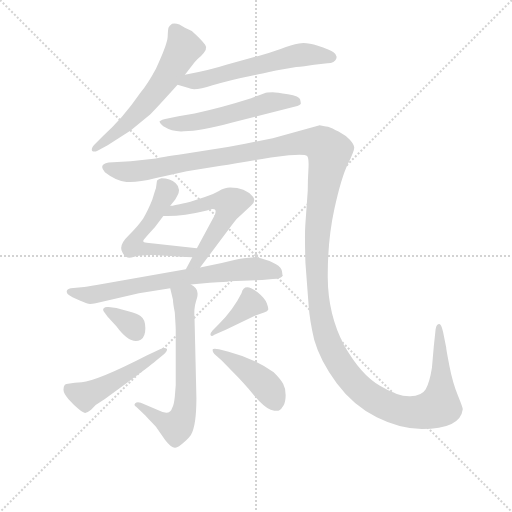
t = 0.00 s
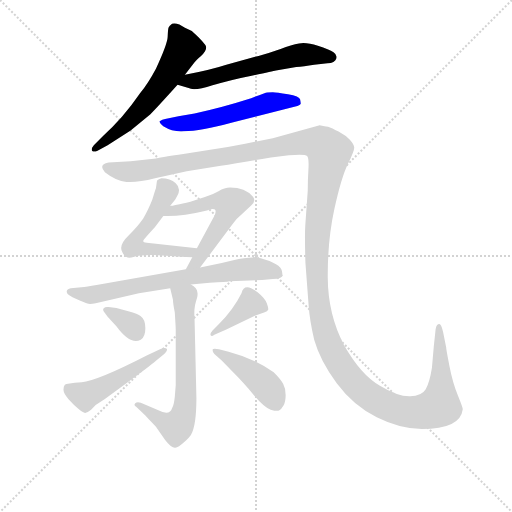
t = 1.83 s
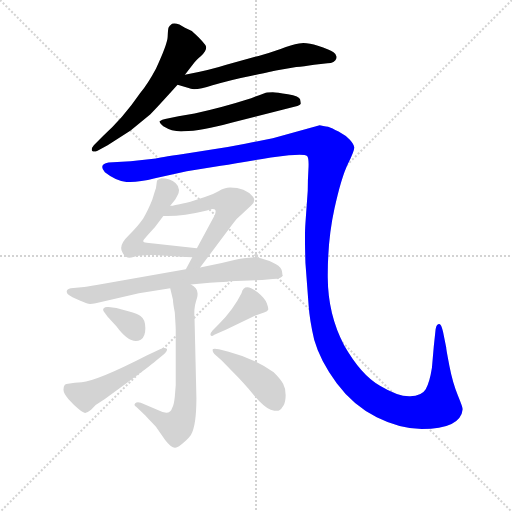
t = 3.66 s
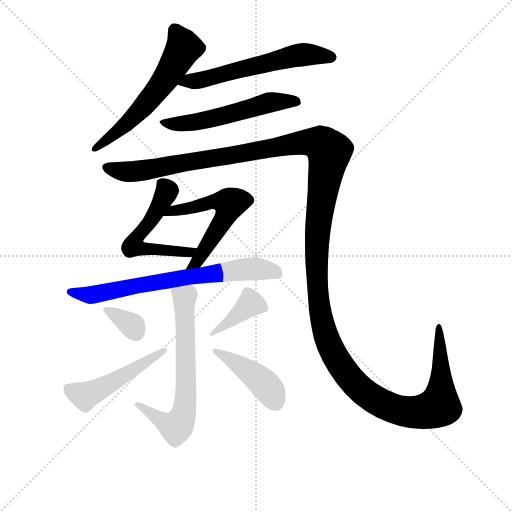
t = 5.49 s
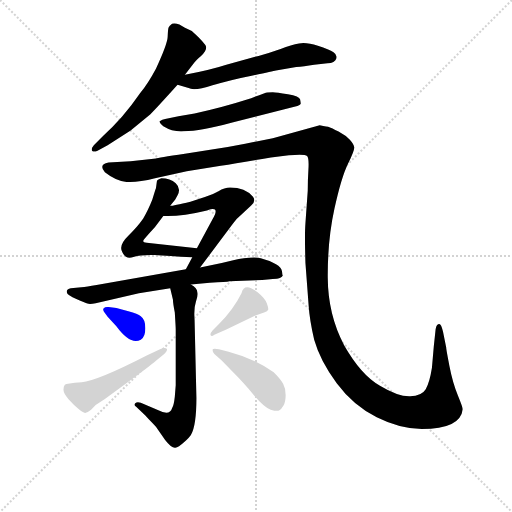
t = 7.31 s
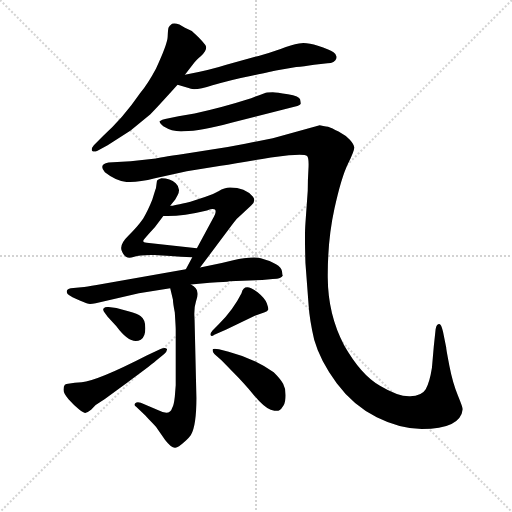
t = 9.14 s

The animated SVG that drew these frames (rendered in a browser with its animation timeline set to each time). Animation: 12 CSS @keyframes rules; one cycle of 9.14 s.

<svg version="1.1" viewBox="0 0 1024 1024" xmlns="http://www.w3.org/2000/svg">
  <g stroke="lightgray" stroke-dasharray="1,1" stroke-width="1" transform="scale(4, 4)">
    <line x1="0" y1="0" x2="256" y2="256"></line>
    <line x1="256" y1="0" x2="0" y2="256"></line>
    <line x1="128" y1="0" x2="128" y2="256"></line>
    <line x1="0" y1="128" x2="256" y2="128"></line>
  </g>
<g transform="scale(0.92, -0.92) translate(60, -900)">
   <style type="text/css">
    @keyframes keyframes0 {
      from {
       stroke: blue;
       stroke-dashoffset: 596;
       stroke-width: 128;
       }
       66% {
       animation-timing-function: step-end;
       stroke: blue;
       stroke-dashoffset: 0;
       stroke-width: 128;
       }
       to {
       stroke: black;
       stroke-width: 1024;
       }
       }
       #make-me-a-hanzi-animation-0 {
         animation: keyframes0 0.735026s both;
         animation-delay: 0.000000s;
         animation-timing-function: linear;
       }
    @keyframes keyframes1 {
      from {
       stroke: blue;
       stroke-dashoffset: 591;
       stroke-width: 128;
       }
       66% {
       animation-timing-function: step-end;
       stroke: blue;
       stroke-dashoffset: 0;
       stroke-width: 128;
       }
       to {
       stroke: black;
       stroke-width: 1024;
       }
       }
       #make-me-a-hanzi-animation-1 {
         animation: keyframes1 0.730957s both;
         animation-delay: 0.735026s;
         animation-timing-function: linear;
       }
    @keyframes keyframes2 {
      from {
       stroke: blue;
       stroke-dashoffset: 552;
       stroke-width: 128;
       }
       64% {
       animation-timing-function: step-end;
       stroke: blue;
       stroke-dashoffset: 0;
       stroke-width: 128;
       }
       to {
       stroke: black;
       stroke-width: 1024;
       }
       }
       #make-me-a-hanzi-animation-2 {
         animation: keyframes2 0.699219s both;
         animation-delay: 1.465983s;
         animation-timing-function: linear;
       }
    @keyframes keyframes3 {
      from {
       stroke: blue;
       stroke-dashoffset: 1651;
       stroke-width: 128;
       }
       84% {
       animation-timing-function: step-end;
       stroke: blue;
       stroke-dashoffset: 0;
       stroke-width: 128;
       }
       to {
       stroke: black;
       stroke-width: 1024;
       }
       }
       #make-me-a-hanzi-animation-3 {
         animation: keyframes3 1.593587s both;
         animation-delay: 2.165202s;
         animation-timing-function: linear;
       }
    @keyframes keyframes4 {
      from {
       stroke: blue;
       stroke-dashoffset: 542;
       stroke-width: 128;
       }
       64% {
       animation-timing-function: step-end;
       stroke: blue;
       stroke-dashoffset: 0;
       stroke-width: 128;
       }
       to {
       stroke: black;
       stroke-width: 1024;
       }
       }
       #make-me-a-hanzi-animation-4 {
         animation: keyframes4 0.691081s both;
         animation-delay: 3.758789s;
         animation-timing-function: linear;
       }
    @keyframes keyframes5 {
      from {
       stroke: blue;
       stroke-dashoffset: 566;
       stroke-width: 128;
       }
       65% {
       animation-timing-function: step-end;
       stroke: blue;
       stroke-dashoffset: 0;
       stroke-width: 128;
       }
       to {
       stroke: black;
       stroke-width: 1024;
       }
       }
       #make-me-a-hanzi-animation-5 {
         animation: keyframes5 0.710612s both;
         animation-delay: 4.449870s;
         animation-timing-function: linear;
       }
    @keyframes keyframes6 {
      from {
       stroke: blue;
       stroke-dashoffset: 723;
       stroke-width: 128;
       }
       70% {
       animation-timing-function: step-end;
       stroke: blue;
       stroke-dashoffset: 0;
       stroke-width: 128;
       }
       to {
       stroke: black;
       stroke-width: 1024;
       }
       }
       #make-me-a-hanzi-animation-6 {
         animation: keyframes6 0.838379s both;
         animation-delay: 5.160482s;
         animation-timing-function: linear;
       }
    @keyframes keyframes7 {
      from {
       stroke: blue;
       stroke-dashoffset: 665;
       stroke-width: 128;
       }
       68% {
       animation-timing-function: step-end;
       stroke: blue;
       stroke-dashoffset: 0;
       stroke-width: 128;
       }
       to {
       stroke: black;
       stroke-width: 1024;
       }
       }
       #make-me-a-hanzi-animation-7 {
         animation: keyframes7 0.791178s both;
         animation-delay: 5.998861s;
         animation-timing-function: linear;
       }
    @keyframes keyframes8 {
      from {
       stroke: blue;
       stroke-dashoffset: 338;
       stroke-width: 128;
       }
       52% {
       animation-timing-function: step-end;
       stroke: blue;
       stroke-dashoffset: 0;
       stroke-width: 128;
       }
       to {
       stroke: black;
       stroke-width: 1024;
       }
       }
       #make-me-a-hanzi-animation-8 {
         animation: keyframes8 0.525065s both;
         animation-delay: 6.790039s;
         animation-timing-function: linear;
       }
    @keyframes keyframes9 {
      from {
       stroke: blue;
       stroke-dashoffset: 495;
       stroke-width: 128;
       }
       62% {
       animation-timing-function: step-end;
       stroke: blue;
       stroke-dashoffset: 0;
       stroke-width: 128;
       }
       to {
       stroke: black;
       stroke-width: 1024;
       }
       }
       #make-me-a-hanzi-animation-9 {
         animation: keyframes9 0.652832s both;
         animation-delay: 7.315104s;
         animation-timing-function: linear;
       }
    @keyframes keyframes10 {
      from {
       stroke: blue;
       stroke-dashoffset: 392;
       stroke-width: 128;
       }
       56% {
       animation-timing-function: step-end;
       stroke: blue;
       stroke-dashoffset: 0;
       stroke-width: 128;
       }
       to {
       stroke: black;
       stroke-width: 1024;
       }
       }
       #make-me-a-hanzi-animation-10 {
         animation: keyframes10 0.569010s both;
         animation-delay: 7.967936s;
         animation-timing-function: linear;
       }
    @keyframes keyframes11 {
      from {
       stroke: blue;
       stroke-dashoffset: 435;
       stroke-width: 128;
       }
       59% {
       animation-timing-function: step-end;
       stroke: blue;
       stroke-dashoffset: 0;
       stroke-width: 128;
       }
       to {
       stroke: black;
       stroke-width: 1024;
       }
       }
       #make-me-a-hanzi-animation-11 {
         animation: keyframes11 0.604004s both;
         animation-delay: 8.536947s;
         animation-timing-function: linear;
       }
</style>
<path d="M 342.0 737.5 L 363.0 764.5 Q 366.0 769.5 377.0 778.5 Q 393.0 793.5 386.0 802.5 Q 379.0 811.5 371.0 819.5 L 357.0 832.5 L 342.0 839.5 L 330.0 846.5 Q 321.0 850.5 314.0 848.5 Q 308.0 844.5 306.5 840.0 Q 305.0 835.5 304.5 820.0 Q 304.0 804.5 279.0 750.5 Q 262.0 718.5 244.0 696.5 Q 207.0 642.5 164.0 604.5 L 144.0 584.5 Q 138.0 577.5 140.0 572.5 Q 144.0 568.5 152.0 572.5 L 174.0 584.5 L 224.0 616.5 L 267.0 651.5 Q 281.0 665.5 326.0 715.5 L 342.0 737.5 Z" fill="lightgray"></path> 
<path d="M 326.0 715.5 L 350.0 708.5 Q 362.0 701.5 402.0 714.5 Q 441.0 726.5 487.0 735.5 Q 533.0 744.5 540.0 746.5 L 584.0 754.5 Q 600.0 755.5 623.0 759.5 L 652.0 762.5 Q 668.0 763.5 671.0 772.5 Q 674.0 780.5 665.0 786.5 Q 656.0 792.5 631.0 800.5 Q 606.0 808.5 590.0 805.5 Q 574.0 802.5 550.0 793.5 Q 525.0 784.5 502.0 778.5 L 432.0 759.5 Q 402.0 749.5 342.0 737.5 C 313.0 731.5 297.0 723.5 326.0 715.5 Z" fill="lightgray"></path> 
<path d="M 299.0 641.5 Q 293.0 640.5 287.0 636.5 Q 286.0 633.5 295.0 625.5 Q 316.0 612.5 340.0 614.5 Q 376.0 614.5 445.0 633.5 L 582.0 668.5 Q 592.0 670.5 594.0 674.5 Q 594.0 676.5 592.5 683.5 Q 591.0 690.5 566.0 695.0 Q 541.0 699.5 533.0 699.5 Q 525.0 699.5 521.0 699.0 Q 517.0 698.5 486.0 686.5 Q 420.0 665.5 363.0 653.5 L 328.0 647.5 L 299.0 641.5 Z" fill="lightgray"></path> 
<path d="M 176.0 546.5 Q 153.0 542.5 168.0 525.5 Q 192.0 506.5 215.0 504.5 Q 238.0 502.5 277.0 512.5 L 346.0 527.5 L 420.0 539.5 Q 459.0 546.5 529.0 557.5 L 568.0 562.5 Q 603.0 565.5 607.5 561.0 Q 612.0 556.5 610.5 532.0 Q 609.0 507.5 609.0 485.5 L 604.0 414.5 Q 602.0 390.5 604.0 328.5 L 611.0 235.5 Q 613.0 204.5 623.0 161.5 Q 636.0 115.5 672.0 67.0 Q 708.0 18.5 759.0 -7.0 Q 810.0 -32.5 857.0 -32.5 Q 941.0 -32.5 946.0 10.5 Q 946.0 14.5 935.0 41.5 Q 924.0 68.5 917.0 104.5 Q 910.0 140.5 910.0 144.5 L 903.0 179.5 Q 899.0 195.5 895.0 195.5 Q 889.0 195.5 887.0 184.5 L 883.0 146.5 L 879.0 100.5 Q 874.0 68.5 865.5 54.0 Q 857.0 39.5 831.5 38.5 Q 806.0 37.5 766.0 61.5 Q 725.0 84.5 688.0 149.5 Q 653.0 215.5 652.5 296.5 Q 652.0 377.5 667.0 446.0 Q 682.0 514.5 696.5 544.0 Q 711.0 573.5 710.0 580.0 Q 709.0 586.5 700.5 596.0 Q 692.0 605.5 676.0 614.0 Q 660.0 622.5 656.0 623.5 Q 652.0 624.5 635.0 627.5 L 533.0 599.5 L 473.0 587.5 Q 438.0 580.5 404.0 575.5 L 342.0 565.5 Q 282.0 556.5 279.0 555.5 L 224.0 549.5 L 176.0 546.5 Z" fill="lightgray"></path> 
<path d="M 310.0 452.5 L 321.0 466.5 L 326.0 475.5 Q 334.0 490.5 322.0 501.5 Q 310.0 512.5 291.0 512.5 Q 281.0 509.5 281.0 505.5 L 279.0 490.5 Q 278.0 488.5 271.0 465.5 Q 261.0 440.5 251.0 424.5 Q 240.0 408.5 219.0 387.5 Q 197.0 366.5 206.0 351.5 Q 213.0 335.5 230.0 341.5 Q 247.0 346.5 276.0 345.5 Q 305.0 343.5 358.0 340.5 C 388.0 338.5 398.0 357.5 368.0 360.5 L 259.0 372.5 Q 248.0 373.5 253.0 379.5 Q 257.0 384.5 277.0 406.5 L 295.0 430.5 L 310.0 452.5 Z" fill="lightgray"></path> 
<path d="M 375.0 318.5 L 447.0 414.5 Q 453.0 423.5 465.0 433.5 L 486.0 453.5 Q 497.0 462.5 490.0 472.5 Q 473.0 492.5 440.0 492.5 Q 428.0 492.5 415.0 484.5 Q 401.0 476.5 387.0 472.5 L 354.0 461.5 Q 317.0 452.5 310.0 452.5 C 280.0 448.5 265.0 431.5 295.0 430.5 Q 332.0 428.5 390.0 442.5 Q 420.0 453.5 402.0 423.5 L 368.0 360.5 L 358.0 340.5 L 344.0 314.5 C 330.0 288.5 357.0 294.5 375.0 318.5 Z" fill="lightgray"></path> 
<path d="M 242.0 262.5 L 310.0 273.5 L 355.0 281.5 L 396.0 285.5 Q 433.0 286.5 439.0 288.5 L 510.0 291.5 L 533.0 293.5 Q 553.0 293.5 555.0 301.5 L 554.0 302.5 L 553.0 310.5 Q 550.0 326.5 507.0 338.5 Q 486.0 343.5 447.0 334.5 L 422.0 328.5 L 375.0 318.5 L 344.0 314.5 L 150.0 280.5 Q 128.0 276.5 117.0 275.5 L 94.0 273.5 Q 82.0 270.5 86.0 262.5 Q 87.0 258.5 106.0 250.0 Q 125.0 241.5 130.0 240.0 Q 135.0 238.5 148.0 240.5 L 242.0 262.5 Z" fill="lightgray"></path> 
<path d="M 310.0 273.5 L 316.0 248.5 Q 316.0 241.5 320.0 220.5 Q 322.0 188.5 322.0 184.5 L 322.0 62.5 L 320.0 37.5 Q 318.0 18.5 314.0 12.5 Q 309.0 -4.5 283.0 8.5 L 246.0 24.5 Q 238.0 27.5 234.0 23.5 Q 230.0 19.5 236.0 15.5 L 256.0 -3.5 Q 260.0 -8.5 279.0 -27.5 L 299.0 -56.5 Q 313.0 -74.5 321.0 -73.5 Q 328.0 -72.5 340.0 -61.5 Q 352.0 -50.5 355.0 -45.5 Q 367.0 -25.5 367.0 35.5 L 363.0 204.5 Q 361.0 229.5 366.0 244.5 Q 371.0 258.5 369.0 264.5 Q 369.0 273.5 355.0 281.5 C 331.0 300.5 303.0 302.5 310.0 273.5 Z" fill="lightgray"></path> 
<path d="M 176.0 232.5 Q 169.0 233.5 165.5 230.0 Q 162.0 226.5 168.0 219.5 L 174.0 211.5 L 193.0 190.5 Q 224.0 148.5 246.0 161.5 Q 256.0 167.5 256.0 186.5 Q 256.0 205.5 246.0 212.5 Q 240.0 218.5 219.0 223.5 L 193.0 230.5 L 176.0 232.5 Z" fill="lightgray"></path> 
<path d="M 260.0 127.5 Q 151.0 71.5 117.5 69.0 Q 84.0 66.5 81.0 63.5 Q 78.0 60.5 78.0 52.5 Q 78.0 44.5 89.0 32.0 Q 100.0 19.5 111.5 10.5 Q 123.0 1.5 126.5 2.5 Q 130.0 3.5 138.0 9.5 L 148.0 19.5 L 168.0 32.5 L 217.0 68.5 Q 264.0 102.5 279.0 115.5 L 297.0 130.5 Q 304.0 137.5 303.0 141.5 Q 299.0 145.5 289.0 141.5 L 260.0 127.5 Z" fill="lightgray"></path> 
<path d="M 432.0 183.5 L 494.0 213.5 L 514.0 220.5 Q 522.0 223.5 523.0 226.5 Q 524.0 229.5 520.0 240.5 Q 516.0 251.5 500.0 264.5 Q 471.0 287.5 465.0 262.5 Q 447.0 226.5 416.0 195.5 L 402.0 181.5 Q 396.0 174.5 398.0 171.0 Q 400.0 167.5 406.0 172.5 L 432.0 183.5 Z" fill="lightgray"></path> 
<path d="M 422.0 116.5 L 449.0 88.5 Q 469.0 68.5 492.0 41.0 Q 515.0 13.5 528.5 9.5 Q 542.0 5.5 546.5 7.5 Q 551.0 9.5 556.0 18.0 Q 561.0 26.5 561.0 41.0 Q 561.0 55.5 555.5 65.5 Q 550.0 75.5 535.0 90.5 Q 491.0 121.5 437.0 135.5 L 416.0 140.5 Q 403.0 143.5 402.0 139.5 Q 402.0 134.5 406.0 130.5 L 422.0 116.5 Z" fill="lightgray"></path> 
      <clipPath id="make-me-a-hanzi-clip-0">
      <path d="M 342.0 737.5 L 363.0 764.5 Q 366.0 769.5 377.0 778.5 Q 393.0 793.5 386.0 802.5 Q 379.0 811.5 371.0 819.5 L 357.0 832.5 L 342.0 839.5 L 330.0 846.5 Q 321.0 850.5 314.0 848.5 Q 308.0 844.5 306.5 840.0 Q 305.0 835.5 304.5 820.0 Q 304.0 804.5 279.0 750.5 Q 262.0 718.5 244.0 696.5 Q 207.0 642.5 164.0 604.5 L 144.0 584.5 Q 138.0 577.5 140.0 572.5 Q 144.0 568.5 152.0 572.5 L 174.0 584.5 L 224.0 616.5 L 267.0 651.5 Q 281.0 665.5 326.0 715.5 L 342.0 737.5 Z" fill="lightgray"></path>
      </clipPath>
      <path clip-path="url(#make-me-a-hanzi-clip-0)" d="M 319.0 836.5 L 339.0 796.5 L 299.0 725.5 L 219.0 633.5 L 146.0 577.5 " fill="none" id="make-me-a-hanzi-animation-0" stroke-dasharray="468 936" stroke-linecap="round"></path>

      <clipPath id="make-me-a-hanzi-clip-1">
      <path d="M 326.0 715.5 L 350.0 708.5 Q 362.0 701.5 402.0 714.5 Q 441.0 726.5 487.0 735.5 Q 533.0 744.5 540.0 746.5 L 584.0 754.5 Q 600.0 755.5 623.0 759.5 L 652.0 762.5 Q 668.0 763.5 671.0 772.5 Q 674.0 780.5 665.0 786.5 Q 656.0 792.5 631.0 800.5 Q 606.0 808.5 590.0 805.5 Q 574.0 802.5 550.0 793.5 Q 525.0 784.5 502.0 778.5 L 432.0 759.5 Q 402.0 749.5 342.0 737.5 C 313.0 731.5 297.0 723.5 326.0 715.5 Z" fill="lightgray"></path>
      </clipPath>
      <path clip-path="url(#make-me-a-hanzi-clip-1)" d="M 333.0 718.5 L 578.0 778.5 L 618.0 781.5 L 660.0 775.5 " fill="none" id="make-me-a-hanzi-animation-1" stroke-dasharray="463 926" stroke-linecap="round"></path>

      <clipPath id="make-me-a-hanzi-clip-2">
      <path d="M 299.0 641.5 Q 293.0 640.5 287.0 636.5 Q 286.0 633.5 295.0 625.5 Q 316.0 612.5 340.0 614.5 Q 376.0 614.5 445.0 633.5 L 582.0 668.5 Q 592.0 670.5 594.0 674.5 Q 594.0 676.5 592.5 683.5 Q 591.0 690.5 566.0 695.0 Q 541.0 699.5 533.0 699.5 Q 525.0 699.5 521.0 699.0 Q 517.0 698.5 486.0 686.5 Q 420.0 665.5 363.0 653.5 L 328.0 647.5 L 299.0 641.5 Z" fill="lightgray"></path>
      </clipPath>
      <path clip-path="url(#make-me-a-hanzi-clip-2)" d="M 295.0 633.5 L 368.0 634.5 L 528.0 677.5 L 585.0 677.5 " fill="none" id="make-me-a-hanzi-animation-2" stroke-dasharray="424 848" stroke-linecap="round"></path>

      <clipPath id="make-me-a-hanzi-clip-3">
      <path d="M 176.0 546.5 Q 153.0 542.5 168.0 525.5 Q 192.0 506.5 215.0 504.5 Q 238.0 502.5 277.0 512.5 L 346.0 527.5 L 420.0 539.5 Q 459.0 546.5 529.0 557.5 L 568.0 562.5 Q 603.0 565.5 607.5 561.0 Q 612.0 556.5 610.5 532.0 Q 609.0 507.5 609.0 485.5 L 604.0 414.5 Q 602.0 390.5 604.0 328.5 L 611.0 235.5 Q 613.0 204.5 623.0 161.5 Q 636.0 115.5 672.0 67.0 Q 708.0 18.5 759.0 -7.0 Q 810.0 -32.5 857.0 -32.5 Q 941.0 -32.5 946.0 10.5 Q 946.0 14.5 935.0 41.5 Q 924.0 68.5 917.0 104.5 Q 910.0 140.5 910.0 144.5 L 903.0 179.5 Q 899.0 195.5 895.0 195.5 Q 889.0 195.5 887.0 184.5 L 883.0 146.5 L 879.0 100.5 Q 874.0 68.5 865.5 54.0 Q 857.0 39.5 831.5 38.5 Q 806.0 37.5 766.0 61.5 Q 725.0 84.5 688.0 149.5 Q 653.0 215.5 652.5 296.5 Q 652.0 377.5 667.0 446.0 Q 682.0 514.5 696.5 544.0 Q 711.0 573.5 710.0 580.0 Q 709.0 586.5 700.5 596.0 Q 692.0 605.5 676.0 614.0 Q 660.0 622.5 656.0 623.5 Q 652.0 624.5 635.0 627.5 L 533.0 599.5 L 473.0 587.5 Q 438.0 580.5 404.0 575.5 L 342.0 565.5 Q 282.0 556.5 279.0 555.5 L 224.0 549.5 L 176.0 546.5 Z" fill="lightgray"></path>
      </clipPath>
      <path clip-path="url(#make-me-a-hanzi-clip-3)" d="M 173.0 535.5 L 213.0 526.5 L 263.0 530.5 L 591.0 589.5 L 637.0 587.5 L 655.0 569.5 L 631.0 399.5 L 631.0 260.5 L 643.0 189.5 L 674.0 115.5 L 717.0 60.5 L 768.0 23.5 L 817.0 5.5 L 852.0 4.5 L 883.0 11.5 L 895.0 19.5 L 899.0 48.5 L 892.0 188.5 " fill="none" id="make-me-a-hanzi-animation-3" stroke-dasharray="1523 3046" stroke-linecap="round"></path>

      <clipPath id="make-me-a-hanzi-clip-4">
      <path d="M 310.0 452.5 L 321.0 466.5 L 326.0 475.5 Q 334.0 490.5 322.0 501.5 Q 310.0 512.5 291.0 512.5 Q 281.0 509.5 281.0 505.5 L 279.0 490.5 Q 278.0 488.5 271.0 465.5 Q 261.0 440.5 251.0 424.5 Q 240.0 408.5 219.0 387.5 Q 197.0 366.5 206.0 351.5 Q 213.0 335.5 230.0 341.5 Q 247.0 346.5 276.0 345.5 Q 305.0 343.5 358.0 340.5 C 388.0 338.5 398.0 357.5 368.0 360.5 L 259.0 372.5 Q 248.0 373.5 253.0 379.5 Q 257.0 384.5 277.0 406.5 L 295.0 430.5 L 310.0 452.5 Z" fill="lightgray"></path>
      </clipPath>
      <path clip-path="url(#make-me-a-hanzi-clip-4)" d="M 295.0 495.5 L 301.0 489.5 L 300.0 477.5 L 260.0 409.5 L 235.0 381.5 L 231.0 366.5 L 249.0 359.5 L 334.0 351.5 L 351.0 350.5 L 360.0 358.5 " fill="none" id="make-me-a-hanzi-animation-4" stroke-dasharray="414 828" stroke-linecap="round"></path>

      <clipPath id="make-me-a-hanzi-clip-5">
      <path d="M 375.0 318.5 L 447.0 414.5 Q 453.0 423.5 465.0 433.5 L 486.0 453.5 Q 497.0 462.5 490.0 472.5 Q 473.0 492.5 440.0 492.5 Q 428.0 492.5 415.0 484.5 Q 401.0 476.5 387.0 472.5 L 354.0 461.5 Q 317.0 452.5 310.0 452.5 C 280.0 448.5 265.0 431.5 295.0 430.5 Q 332.0 428.5 390.0 442.5 Q 420.0 453.5 402.0 423.5 L 368.0 360.5 L 358.0 340.5 L 344.0 314.5 C 330.0 288.5 357.0 294.5 375.0 318.5 Z" fill="lightgray"></path>
      </clipPath>
      <path clip-path="url(#make-me-a-hanzi-clip-5)" d="M 302.0 434.5 L 386.0 457.5 L 417.0 462.5 L 440.0 457.5 L 425.0 421.5 L 370.0 331.5 L 351.0 318.5 " fill="none" id="make-me-a-hanzi-animation-5" stroke-dasharray="438 876" stroke-linecap="round"></path>

      <clipPath id="make-me-a-hanzi-clip-6">
      <path d="M 242.0 262.5 L 310.0 273.5 L 355.0 281.5 L 396.0 285.5 Q 433.0 286.5 439.0 288.5 L 510.0 291.5 L 533.0 293.5 Q 553.0 293.5 555.0 301.5 L 554.0 302.5 L 553.0 310.5 Q 550.0 326.5 507.0 338.5 Q 486.0 343.5 447.0 334.5 L 422.0 328.5 L 375.0 318.5 L 344.0 314.5 L 150.0 280.5 Q 128.0 276.5 117.0 275.5 L 94.0 273.5 Q 82.0 270.5 86.0 262.5 Q 87.0 258.5 106.0 250.0 Q 125.0 241.5 130.0 240.0 Q 135.0 238.5 148.0 240.5 L 242.0 262.5 Z" fill="lightgray"></path>
      </clipPath>
      <path clip-path="url(#make-me-a-hanzi-clip-6)" d="M 94.0 265.5 L 141.0 258.5 L 265.0 284.5 L 459.0 313.5 L 510.0 315.5 L 535.0 309.5 L 551.0 298.5 " fill="none" id="make-me-a-hanzi-animation-6" stroke-dasharray="595 1190" stroke-linecap="round"></path>

      <clipPath id="make-me-a-hanzi-clip-7">
      <path d="M 310.0 273.5 L 316.0 248.5 Q 316.0 241.5 320.0 220.5 Q 322.0 188.5 322.0 184.5 L 322.0 62.5 L 320.0 37.5 Q 318.0 18.5 314.0 12.5 Q 309.0 -4.5 283.0 8.5 L 246.0 24.5 Q 238.0 27.5 234.0 23.5 Q 230.0 19.5 236.0 15.5 L 256.0 -3.5 Q 260.0 -8.5 279.0 -27.5 L 299.0 -56.5 Q 313.0 -74.5 321.0 -73.5 Q 328.0 -72.5 340.0 -61.5 Q 352.0 -50.5 355.0 -45.5 Q 367.0 -25.5 367.0 35.5 L 363.0 204.5 Q 361.0 229.5 366.0 244.5 Q 371.0 258.5 369.0 264.5 Q 369.0 273.5 355.0 281.5 C 331.0 300.5 303.0 302.5 310.0 273.5 Z" fill="lightgray"></path>
      </clipPath>
      <path clip-path="url(#make-me-a-hanzi-clip-7)" d="M 319.0 268.5 L 342.0 252.5 L 345.0 58.5 L 337.0 -4.5 L 323.0 -27.5 L 313.0 -25.5 L 240.0 20.5 " fill="none" id="make-me-a-hanzi-animation-7" stroke-dasharray="537 1074" stroke-linecap="round"></path>

      <clipPath id="make-me-a-hanzi-clip-8">
      <path d="M 176.0 232.5 Q 169.0 233.5 165.5 230.0 Q 162.0 226.5 168.0 219.5 L 174.0 211.5 L 193.0 190.5 Q 224.0 148.5 246.0 161.5 Q 256.0 167.5 256.0 186.5 Q 256.0 205.5 246.0 212.5 Q 240.0 218.5 219.0 223.5 L 193.0 230.5 L 176.0 232.5 Z" fill="lightgray"></path>
      </clipPath>
      <path clip-path="url(#make-me-a-hanzi-clip-8)" d="M 172.0 226.5 L 228.0 191.5 L 236.0 177.5 " fill="none" id="make-me-a-hanzi-animation-8" stroke-dasharray="210 420" stroke-linecap="round"></path>

      <clipPath id="make-me-a-hanzi-clip-9">
      <path d="M 260.0 127.5 Q 151.0 71.5 117.5 69.0 Q 84.0 66.5 81.0 63.5 Q 78.0 60.5 78.0 52.5 Q 78.0 44.5 89.0 32.0 Q 100.0 19.5 111.5 10.5 Q 123.0 1.5 126.5 2.5 Q 130.0 3.5 138.0 9.5 L 148.0 19.5 L 168.0 32.5 L 217.0 68.5 Q 264.0 102.5 279.0 115.5 L 297.0 130.5 Q 304.0 137.5 303.0 141.5 Q 299.0 145.5 289.0 141.5 L 260.0 127.5 Z" fill="lightgray"></path>
      </clipPath>
      <path clip-path="url(#make-me-a-hanzi-clip-9)" d="M 87.0 56.5 L 124.0 39.5 L 217.0 87.5 L 296.0 138.5 " fill="none" id="make-me-a-hanzi-animation-9" stroke-dasharray="367 734" stroke-linecap="round"></path>

      <clipPath id="make-me-a-hanzi-clip-10">
      <path d="M 432.0 183.5 L 494.0 213.5 L 514.0 220.5 Q 522.0 223.5 523.0 226.5 Q 524.0 229.5 520.0 240.5 Q 516.0 251.5 500.0 264.5 Q 471.0 287.5 465.0 262.5 Q 447.0 226.5 416.0 195.5 L 402.0 181.5 Q 396.0 174.5 398.0 171.0 Q 400.0 167.5 406.0 172.5 L 432.0 183.5 Z" fill="lightgray"></path>
      </clipPath>
      <path clip-path="url(#make-me-a-hanzi-clip-10)" d="M 513.0 231.5 L 485.0 240.5 L 434.0 195.5 L 401.0 175.5 " fill="none" id="make-me-a-hanzi-animation-10" stroke-dasharray="264 528" stroke-linecap="round"></path>

      <clipPath id="make-me-a-hanzi-clip-11">
      <path d="M 422.0 116.5 L 449.0 88.5 Q 469.0 68.5 492.0 41.0 Q 515.0 13.5 528.5 9.5 Q 542.0 5.5 546.5 7.5 Q 551.0 9.5 556.0 18.0 Q 561.0 26.5 561.0 41.0 Q 561.0 55.5 555.5 65.5 Q 550.0 75.5 535.0 90.5 Q 491.0 121.5 437.0 135.5 L 416.0 140.5 Q 403.0 143.5 402.0 139.5 Q 402.0 134.5 406.0 130.5 L 422.0 116.5 Z" fill="lightgray"></path>
      </clipPath>
      <path clip-path="url(#make-me-a-hanzi-clip-11)" d="M 409.0 137.5 L 512.0 67.5 L 542.0 21.5 " fill="none" id="make-me-a-hanzi-animation-11" stroke-dasharray="307 614" stroke-linecap="round"></path>

</g>
</svg>
